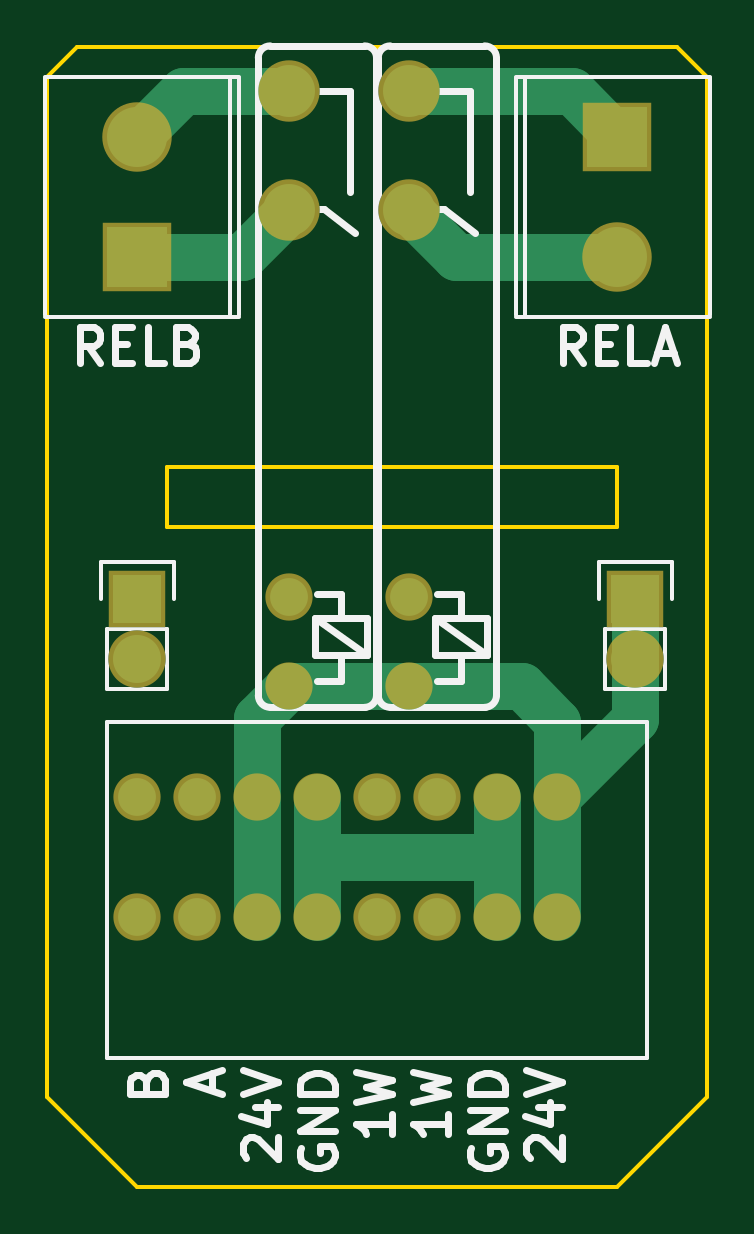
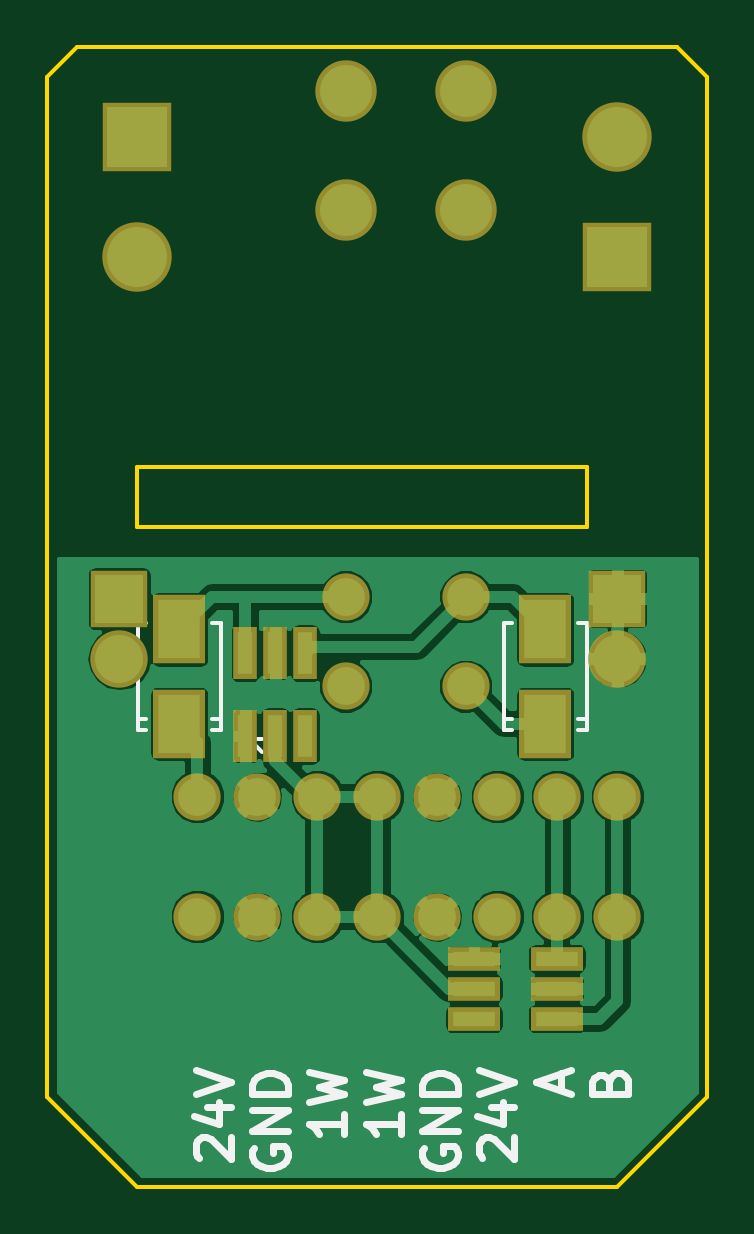
Circuit board: 9 layer files. Board 27.9 x 48.3 mm.
- bottom_copper: sensactWi-B.Cu.gbr (48510 bytes)
- bottom_silk: sensactWi-B.SilkS.gbr (6864 bytes)
- outline: sensactWi-Edge.Cuts.gbr (899 bytes)
- paste: sensactWi-F.Paste.gbr (266 bytes)
- top_silk: sensactWi-F.SilkS.gbr (11162 bytes)
- paste: sensactWi.GBP (781 bytes)
- bottom_mask: sensactWi.GBS (1821 bytes)
- top_copper: sensactWi.GTL (2672 bytes)
- top_mask: sensactWi.GTS (1306 bytes)

=== bottom_copper: sensactWi-B.Cu.gbr (48510 bytes, source omitted) ===
=== bottom_silk: sensactWi-B.SilkS.gbr ===
G04 #@! TF.FileFunction,Legend,Bot*
%FSLAX46Y46*%
G04 Gerber Fmt 4.6, Leading zero omitted, Abs format (unit mm)*
G04 Created by KiCad (PCBNEW 4.0.0-stable) date 04.02.2016 17:28:42*
%MOMM*%
G01*
G04 APERTURE LIST*
%ADD10C,0.100000*%
%ADD11C,0.300000*%
%ADD12C,0.150000*%
%ADD13R,2.200860X2.899360*%
%ADD14C,2.000000*%
%ADD15R,2.940000X2.940000*%
%ADD16C,2.940000*%
%ADD17C,2.600000*%
%ADD18R,2.200000X1.000000*%
%ADD19R,1.000000X2.200000*%
%ADD20R,2.432000X2.432000*%
%ADD21O,2.432000X2.432000*%
G04 APERTURE END LIST*
D10*
D11*
X157414571Y-124507142D02*
X157486000Y-124435713D01*
X157557429Y-124292856D01*
X157557429Y-123935713D01*
X157486000Y-123792856D01*
X157414571Y-123721427D01*
X157271714Y-123649999D01*
X157128857Y-123649999D01*
X156914571Y-123721427D01*
X156057429Y-124578570D01*
X156057429Y-123649999D01*
X157057429Y-122364285D02*
X156057429Y-122364285D01*
X157628857Y-122721428D02*
X156557429Y-123078571D01*
X156557429Y-122149999D01*
X157557429Y-121792857D02*
X156057429Y-121292857D01*
X157557429Y-120792857D01*
X155086000Y-124078572D02*
X155157429Y-124221429D01*
X155157429Y-124435715D01*
X155086000Y-124650000D01*
X154943143Y-124792858D01*
X154800286Y-124864286D01*
X154514571Y-124935715D01*
X154300286Y-124935715D01*
X154014571Y-124864286D01*
X153871714Y-124792858D01*
X153728857Y-124650000D01*
X153657429Y-124435715D01*
X153657429Y-124292858D01*
X153728857Y-124078572D01*
X153800286Y-124007143D01*
X154300286Y-124007143D01*
X154300286Y-124292858D01*
X153657429Y-123364286D02*
X155157429Y-123364286D01*
X153657429Y-122507143D01*
X155157429Y-122507143D01*
X153657429Y-121792857D02*
X155157429Y-121792857D01*
X155157429Y-121435714D01*
X155086000Y-121221429D01*
X154943143Y-121078571D01*
X154800286Y-121007143D01*
X154514571Y-120935714D01*
X154300286Y-120935714D01*
X154014571Y-121007143D01*
X153871714Y-121078571D01*
X153728857Y-121221429D01*
X153657429Y-121435714D01*
X153657429Y-121792857D01*
X151257429Y-122650000D02*
X151257429Y-123507143D01*
X151257429Y-123078571D02*
X152757429Y-123078571D01*
X152543143Y-123221428D01*
X152400286Y-123364286D01*
X152328857Y-123507143D01*
X152757429Y-122150000D02*
X151257429Y-121792857D01*
X152328857Y-121507143D01*
X151257429Y-121221429D01*
X152757429Y-120864286D01*
X148857429Y-122650000D02*
X148857429Y-123507143D01*
X148857429Y-123078571D02*
X150357429Y-123078571D01*
X150143143Y-123221428D01*
X150000286Y-123364286D01*
X149928857Y-123507143D01*
X150357429Y-122150000D02*
X148857429Y-121792857D01*
X149928857Y-121507143D01*
X148857429Y-121221429D01*
X150357429Y-120864286D01*
X147886000Y-124078572D02*
X147957429Y-124221429D01*
X147957429Y-124435715D01*
X147886000Y-124650000D01*
X147743143Y-124792858D01*
X147600286Y-124864286D01*
X147314571Y-124935715D01*
X147100286Y-124935715D01*
X146814571Y-124864286D01*
X146671714Y-124792858D01*
X146528857Y-124650000D01*
X146457429Y-124435715D01*
X146457429Y-124292858D01*
X146528857Y-124078572D01*
X146600286Y-124007143D01*
X147100286Y-124007143D01*
X147100286Y-124292858D01*
X146457429Y-123364286D02*
X147957429Y-123364286D01*
X146457429Y-122507143D01*
X147957429Y-122507143D01*
X146457429Y-121792857D02*
X147957429Y-121792857D01*
X147957429Y-121435714D01*
X147886000Y-121221429D01*
X147743143Y-121078571D01*
X147600286Y-121007143D01*
X147314571Y-120935714D01*
X147100286Y-120935714D01*
X146814571Y-121007143D01*
X146671714Y-121078571D01*
X146528857Y-121221429D01*
X146457429Y-121435714D01*
X146457429Y-121792857D01*
X145414571Y-124507142D02*
X145486000Y-124435713D01*
X145557429Y-124292856D01*
X145557429Y-123935713D01*
X145486000Y-123792856D01*
X145414571Y-123721427D01*
X145271714Y-123649999D01*
X145128857Y-123649999D01*
X144914571Y-123721427D01*
X144057429Y-124578570D01*
X144057429Y-123649999D01*
X145057429Y-122364285D02*
X144057429Y-122364285D01*
X145628857Y-122721428D02*
X144557429Y-123078571D01*
X144557429Y-122149999D01*
X145557429Y-121792857D02*
X144057429Y-121292857D01*
X145557429Y-120792857D01*
X142086000Y-121650000D02*
X142086000Y-120935714D01*
X141657429Y-121792857D02*
X143157429Y-121292857D01*
X141657429Y-120792857D01*
X140043143Y-121292857D02*
X139971714Y-121078571D01*
X139900286Y-121007143D01*
X139757429Y-120935714D01*
X139543143Y-120935714D01*
X139400286Y-121007143D01*
X139328857Y-121078571D01*
X139257429Y-121221429D01*
X139257429Y-121792857D01*
X140757429Y-121792857D01*
X140757429Y-121292857D01*
X140686000Y-121150000D01*
X140614571Y-121078571D01*
X140471714Y-121007143D01*
X140328857Y-121007143D01*
X140186000Y-121078571D01*
X140114571Y-121150000D01*
X140043143Y-121292857D01*
X140043143Y-121792857D01*
D12*
X140997940Y-105939140D02*
X141348460Y-105939140D01*
X144498060Y-105939140D02*
X144147540Y-105939140D01*
X140997940Y-101889560D02*
X141348460Y-101889560D01*
X140997940Y-106390440D02*
X141348460Y-106390440D01*
X144498060Y-106390440D02*
X144147540Y-106390440D01*
X144498060Y-101889560D02*
X144147540Y-101889560D01*
X140997940Y-106390440D02*
X140997940Y-101889560D01*
X144498060Y-106390440D02*
X144498060Y-101889560D01*
X156491940Y-105939140D02*
X156842460Y-105939140D01*
X159992060Y-105939140D02*
X159641540Y-105939140D01*
X156491940Y-101889560D02*
X156842460Y-101889560D01*
X156491940Y-106390440D02*
X156842460Y-106390440D01*
X159992060Y-106390440D02*
X159641540Y-106390440D01*
X159992060Y-101889560D02*
X159641540Y-101889560D01*
X156491940Y-106390440D02*
X156491940Y-101889560D01*
X159992060Y-106390440D02*
X159992060Y-101889560D01*
X155744381Y-106778095D02*
X154744381Y-106778095D01*
X155744381Y-107349524D02*
X155172952Y-106920952D01*
X154744381Y-107349524D02*
X155315810Y-106778095D01*
%LPC*%
D13*
X142748000Y-106138980D03*
X142748000Y-102141020D03*
X158242000Y-106138980D03*
X158242000Y-102141020D03*
D14*
X142240000Y-109220000D03*
X142240000Y-114300000D03*
X144780000Y-109220000D03*
X144780000Y-114300000D03*
X139700000Y-114300000D03*
X139700000Y-109220000D03*
X147320000Y-114300000D03*
X147320000Y-109220000D03*
X149860000Y-114300000D03*
X152400000Y-114300000D03*
X154940000Y-114300000D03*
X157480000Y-114300000D03*
X149860000Y-109220000D03*
X152400000Y-109220000D03*
X154940000Y-109220000D03*
X157480000Y-109220000D03*
D15*
X160020000Y-81280000D03*
D16*
X160020000Y-86360000D03*
D15*
X139700000Y-86360000D03*
D16*
X139700000Y-81280000D03*
D14*
X151200000Y-100760000D03*
D17*
X151200000Y-84380000D03*
X151200000Y-79340000D03*
D14*
X151200000Y-104540000D03*
X146120000Y-100760000D03*
D17*
X146120000Y-84380000D03*
X146120000Y-79340000D03*
D14*
X146120000Y-104540000D03*
D18*
X145768000Y-116078000D03*
X145768000Y-117348000D03*
X145768000Y-118618000D03*
X142268000Y-118618000D03*
X142268000Y-117348000D03*
X142268000Y-116078000D03*
D19*
X155448000Y-106652000D03*
X154178000Y-106652000D03*
X152908000Y-106652000D03*
X152908000Y-103152000D03*
X154178000Y-103152000D03*
X155448000Y-103152000D03*
D20*
X139700000Y-100838000D03*
D21*
X139700000Y-103378000D03*
D20*
X160782000Y-100838000D03*
D21*
X160782000Y-103378000D03*
M02*

=== outline: sensactWi-Edge.Cuts.gbr ===
G04 #@! TF.FileFunction,Profile,NP*
%FSLAX46Y46*%
G04 Gerber Fmt 4.6, Leading zero omitted, Abs format (unit mm)*
G04 Created by KiCad (PCBNEW 4.0.0-stable) date 04.02.2016 17:28:42*
%MOMM*%
G01*
G04 APERTURE LIST*
%ADD10C,0.100000*%
%ADD11C,0.150000*%
G04 APERTURE END LIST*
D10*
D11*
X140970000Y-95250000D02*
X140970000Y-97790000D01*
X160020000Y-95250000D02*
X140970000Y-95250000D01*
X160020000Y-97790000D02*
X160020000Y-95250000D01*
X140970000Y-97790000D02*
X160020000Y-97790000D01*
X135890000Y-121920000D02*
X135890000Y-78740000D01*
X139700000Y-125730000D02*
X135890000Y-121920000D01*
X160020000Y-125730000D02*
X139700000Y-125730000D01*
X163830000Y-121920000D02*
X160020000Y-125730000D01*
X163830000Y-78740000D02*
X163830000Y-121920000D01*
X162560000Y-77470000D02*
X163830000Y-78740000D01*
X137160000Y-77470000D02*
X162560000Y-77470000D01*
X135890000Y-78740000D02*
X137160000Y-77470000D01*
M02*

=== paste: sensactWi-F.Paste.gbr ===
G04 #@! TF.FileFunction,Paste,Top*
%FSLAX46Y46*%
G04 Gerber Fmt 4.6, Leading zero omitted, Abs format (unit mm)*
G04 Created by KiCad (PCBNEW 4.0.0-stable) date 04.02.2016 17:28:42*
%MOMM*%
G01*
G04 APERTURE LIST*
%ADD10C,0.100000*%
G04 APERTURE END LIST*
D10*
M02*

=== top_silk: sensactWi-F.SilkS.gbr (11162 bytes, source omitted) ===
=== paste: sensactWi.GBP ===
G04 #@! TF.FileFunction,Paste,Bot*
%FSLAX46Y46*%
G04 Gerber Fmt 4.6, Leading zero omitted, Abs format (unit mm)*
G04 Created by KiCad (PCBNEW 4.0.0-stable) date 04.02.2016 17:28:42*
%MOMM*%
G01*
G04 APERTURE LIST*
%ADD10C,0.100000*%
%ADD11R,1.800860X2.499360*%
%ADD12R,1.800000X0.600000*%
%ADD13R,0.600000X1.800000*%
G04 APERTURE END LIST*
D10*
D11*
X142748000Y-106138980D03*
X142748000Y-102141020D03*
X158242000Y-106138980D03*
X158242000Y-102141020D03*
D12*
X145768000Y-116078000D03*
X145768000Y-117348000D03*
X145768000Y-118618000D03*
X142268000Y-118618000D03*
X142268000Y-117348000D03*
X142268000Y-116078000D03*
D13*
X155448000Y-106652000D03*
X154178000Y-106652000D03*
X152908000Y-106652000D03*
X152908000Y-103152000D03*
X154178000Y-103152000D03*
X155448000Y-103152000D03*
M02*

=== bottom_mask: sensactWi.GBS ===
G04 #@! TF.FileFunction,Soldermask,Bot*
%FSLAX46Y46*%
G04 Gerber Fmt 4.6, Leading zero omitted, Abs format (unit mm)*
G04 Created by KiCad (PCBNEW 4.0.0-stable) date 04.02.2016 17:28:42*
%MOMM*%
G01*
G04 APERTURE LIST*
%ADD10C,0.100000*%
%ADD11R,2.200860X2.899360*%
%ADD12C,2.000000*%
%ADD13R,2.940000X2.940000*%
%ADD14C,2.940000*%
%ADD15C,2.600000*%
%ADD16R,2.200000X1.000000*%
%ADD17R,1.000000X2.200000*%
%ADD18R,2.432000X2.432000*%
%ADD19O,2.432000X2.432000*%
G04 APERTURE END LIST*
D10*
D11*
X142748000Y-106138980D03*
X142748000Y-102141020D03*
X158242000Y-106138980D03*
X158242000Y-102141020D03*
D12*
X142240000Y-109220000D03*
X142240000Y-114300000D03*
X144780000Y-109220000D03*
X144780000Y-114300000D03*
X139700000Y-114300000D03*
X139700000Y-109220000D03*
X147320000Y-114300000D03*
X147320000Y-109220000D03*
X149860000Y-114300000D03*
X152400000Y-114300000D03*
X154940000Y-114300000D03*
X157480000Y-114300000D03*
X149860000Y-109220000D03*
X152400000Y-109220000D03*
X154940000Y-109220000D03*
X157480000Y-109220000D03*
D13*
X160020000Y-81280000D03*
D14*
X160020000Y-86360000D03*
D13*
X139700000Y-86360000D03*
D14*
X139700000Y-81280000D03*
D12*
X151200000Y-100760000D03*
D15*
X151200000Y-84380000D03*
X151200000Y-79340000D03*
D12*
X151200000Y-104540000D03*
X146120000Y-100760000D03*
D15*
X146120000Y-84380000D03*
X146120000Y-79340000D03*
D12*
X146120000Y-104540000D03*
D16*
X145768000Y-116078000D03*
X145768000Y-117348000D03*
X145768000Y-118618000D03*
X142268000Y-118618000D03*
X142268000Y-117348000D03*
X142268000Y-116078000D03*
D17*
X155448000Y-106652000D03*
X154178000Y-106652000D03*
X152908000Y-106652000D03*
X152908000Y-103152000D03*
X154178000Y-103152000D03*
X155448000Y-103152000D03*
D18*
X139700000Y-100838000D03*
D19*
X139700000Y-103378000D03*
D18*
X160782000Y-100838000D03*
D19*
X160782000Y-103378000D03*
M02*

=== top_copper: sensactWi.GTL ===
G04 #@! TF.FileFunction,Copper,L1,Top,Signal*
%FSLAX46Y46*%
G04 Gerber Fmt 4.6, Leading zero omitted, Abs format (unit mm)*
G04 Created by KiCad (PCBNEW 4.0.0-stable) date 04.02.2016 17:28:42*
%MOMM*%
G01*
G04 APERTURE LIST*
%ADD10C,0.100000*%
%ADD11C,1.600000*%
%ADD12R,2.540000X2.540000*%
%ADD13C,2.540000*%
%ADD14C,2.200000*%
%ADD15R,2.032000X2.032000*%
%ADD16O,2.032000X2.032000*%
%ADD17C,2.000000*%
G04 APERTURE END LIST*
D10*
D11*
X142240000Y-109220000D03*
X142240000Y-114300000D03*
X144780000Y-109220000D03*
X144780000Y-114300000D03*
X139700000Y-114300000D03*
X139700000Y-109220000D03*
X147320000Y-114300000D03*
X147320000Y-109220000D03*
X149860000Y-114300000D03*
X152400000Y-114300000D03*
X154940000Y-114300000D03*
X157480000Y-114300000D03*
X149860000Y-109220000D03*
X152400000Y-109220000D03*
X154940000Y-109220000D03*
X157480000Y-109220000D03*
D12*
X160020000Y-81280000D03*
D13*
X160020000Y-86360000D03*
D12*
X139700000Y-86360000D03*
D13*
X139700000Y-81280000D03*
D11*
X151200000Y-100760000D03*
D14*
X151200000Y-84380000D03*
X151200000Y-79340000D03*
D11*
X151200000Y-104540000D03*
X146120000Y-100760000D03*
D14*
X146120000Y-84380000D03*
X146120000Y-79340000D03*
D11*
X146120000Y-104540000D03*
D15*
X139700000Y-100838000D03*
D16*
X139700000Y-103378000D03*
D15*
X160782000Y-100838000D03*
D16*
X160782000Y-103378000D03*
D17*
X160782000Y-103378000D02*
X160782000Y-100838000D01*
X157480000Y-109220000D02*
X160782000Y-105918000D01*
X160782000Y-105918000D02*
X160782000Y-103378000D01*
X151200000Y-104540000D02*
X155975000Y-104540000D01*
X157480000Y-106045000D02*
X157480000Y-109220000D01*
X155975000Y-104540000D02*
X157480000Y-106045000D01*
X146120000Y-104540000D02*
X151200000Y-104540000D01*
X144780000Y-109220000D02*
X144780000Y-105880000D01*
X144780000Y-105880000D02*
X146120000Y-104540000D01*
X144780000Y-114300000D02*
X144780000Y-109220000D01*
X157480000Y-114300000D02*
X157480000Y-109220000D01*
X151200000Y-79340000D02*
X158080000Y-79340000D01*
X158080000Y-79340000D02*
X160020000Y-81280000D01*
X160020000Y-86360000D02*
X153180000Y-86360000D01*
X153180000Y-86360000D02*
X151200000Y-84380000D01*
X139700000Y-86360000D02*
X144140000Y-86360000D01*
X144140000Y-86360000D02*
X146120000Y-84380000D01*
X146120000Y-79340000D02*
X141640000Y-79340000D01*
X141640000Y-79340000D02*
X139700000Y-81280000D01*
X154940000Y-111760000D02*
X147320000Y-111760000D01*
X147320000Y-111760000D02*
X148082000Y-111760000D01*
X148082000Y-111760000D02*
X147320000Y-111760000D01*
X154940000Y-109220000D02*
X154940000Y-111760000D01*
X154940000Y-111760000D02*
X154940000Y-114300000D01*
X147320000Y-109220000D02*
X147320000Y-111760000D01*
X147320000Y-111760000D02*
X147320000Y-114300000D01*
M02*

=== top_mask: sensactWi.GTS ===
G04 #@! TF.FileFunction,Soldermask,Top*
%FSLAX46Y46*%
G04 Gerber Fmt 4.6, Leading zero omitted, Abs format (unit mm)*
G04 Created by KiCad (PCBNEW 4.0.0-stable) date 04.02.2016 17:28:42*
%MOMM*%
G01*
G04 APERTURE LIST*
%ADD10C,0.100000*%
%ADD11C,2.000000*%
%ADD12R,2.940000X2.940000*%
%ADD13C,2.940000*%
%ADD14C,2.600000*%
%ADD15R,2.432000X2.432000*%
%ADD16O,2.432000X2.432000*%
G04 APERTURE END LIST*
D10*
D11*
X142240000Y-109220000D03*
X142240000Y-114300000D03*
X144780000Y-109220000D03*
X144780000Y-114300000D03*
X139700000Y-114300000D03*
X139700000Y-109220000D03*
X147320000Y-114300000D03*
X147320000Y-109220000D03*
X149860000Y-114300000D03*
X152400000Y-114300000D03*
X154940000Y-114300000D03*
X157480000Y-114300000D03*
X149860000Y-109220000D03*
X152400000Y-109220000D03*
X154940000Y-109220000D03*
X157480000Y-109220000D03*
D12*
X160020000Y-81280000D03*
D13*
X160020000Y-86360000D03*
D12*
X139700000Y-86360000D03*
D13*
X139700000Y-81280000D03*
D11*
X151200000Y-100760000D03*
D14*
X151200000Y-84380000D03*
X151200000Y-79340000D03*
D11*
X151200000Y-104540000D03*
X146120000Y-100760000D03*
D14*
X146120000Y-84380000D03*
X146120000Y-79340000D03*
D11*
X146120000Y-104540000D03*
D15*
X139700000Y-100838000D03*
D16*
X139700000Y-103378000D03*
D15*
X160782000Y-100838000D03*
D16*
X160782000Y-103378000D03*
M02*

